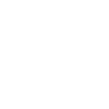
t = 0.00 s
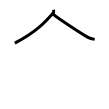
t = 2.00 s
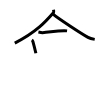
t = 4.00 s
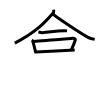
t = 6.00 s
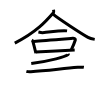
t = 8.00 s
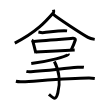
t = 10.00 s

The animated SVG that drew these frames (rendered in a browser with its animation timeline set to each time). Animation: 10 SMIL elements (animate=10); one cycle of 10.00 s.

<svg width="109px" height="109px" viewBox="0 0 px 109px" xmlns="http://www.w3.org/2000/svg" xmlns:xlink="http://www.w3.org/1999/xlink" xml:space="preserve" version="1.1"  baseProfile="full">
<path d="M53.51,9.75c0.11,0.78,0.63,2.18-0.22,3.16C46.25,21,36.75,32,14.78,43.12" style="fill:none;stroke:black;stroke-width:3;opacity:0">
  <animate attributeType="CSS" attributeName="opacity" from="0" to="1" begin="0s" dur="1s" repeatCount="Indefinite" fill="freeze" />
</path>
<path d="M53.04,14.11C58.5,18.77,82,33.99,88.02,37.4c2.04,1.16,4.66,1.65,6.7,1.98" style="fill:none;stroke:black;stroke-width:3;opacity:0">
  <animate attributeType="CSS" attributeName="opacity" from="0" to="1" begin="1s" dur="1s" repeatCount="Indefinite" fill="freeze" />
</path>
<path d="M38.41,32.02c0.6,0.12,3.42,0.64,4.03,0.62c6.3-0.14,12.67-1.87,21.66-1.89c1.01,0,2.47,0.06,2.97,0.12" style="fill:none;stroke:black;stroke-width:3;opacity:0">
  <animate attributeType="CSS" attributeName="opacity" from="0" to="1" begin="2s" dur="1s" repeatCount="Indefinite" fill="freeze" />
</path>
<path d="M31.81,39.96c0.43,0.29,0.94,1,1.05,1.39c1.43,5.06,2.05,7.71,3.02,11.93" style="fill:none;stroke:black;stroke-width:3;opacity:0">
  <animate attributeType="CSS" attributeName="opacity" from="0" to="1" begin="3s" dur="1s" repeatCount="Indefinite" fill="freeze" />
</path>
<path d="M33.85,41.46c9.15-0.96,33.83-2.75,38.82-3.14c1.83-0.14,2.92,0.83,2.66,1.66c-1.08,3.42-1.73,4.85-3.95,9.63" style="fill:none;stroke:black;stroke-width:3;opacity:0">
  <animate attributeType="CSS" attributeName="opacity" from="0" to="1" begin="4s" dur="1s" repeatCount="Indefinite" fill="freeze" />
</path>
<path d="M35.77,51.92c6.74-0.33,30.33-1.55,38.93-1.87" style="fill:none;stroke:black;stroke-width:3;opacity:0">
  <animate attributeType="CSS" attributeName="opacity" from="0" to="1" begin="5s" dur="1s" repeatCount="Indefinite" fill="freeze" />
</path>
<path d="M68.22,53.75c0.1,0.23,0.22,0.59-0.21,0.92c-2.52,1.95-16.98,6.22-36.76,8.84" style="fill:none;stroke:black;stroke-width:3;opacity:0">
  <animate attributeType="CSS" attributeName="opacity" from="0" to="1" begin="6s" dur="1s" repeatCount="Indefinite" fill="freeze" />
</path>
<path d="M26.38,71.38c1.17,0.31,3.31,0.38,4.48,0.31C45.49,70.84,61,68.75,77.81,67.3c1.93-0.17,5.09-0.12,6.06,0.03" style="fill:none;stroke:black;stroke-width:3;opacity:0">
  <animate attributeType="CSS" attributeName="opacity" from="0" to="1" begin="7s" dur="1s" repeatCount="Indefinite" fill="freeze" />
</path>
<path d="M15.9,81.32c1.76,0.41,4.98,0.5,6.73,0.41c13.25-0.68,46.12-3.48,66.01-3.65c2.93-0.03,4.68,0.19,6.15,0.4" style="fill:none;stroke:black;stroke-width:3;opacity:0">
  <animate attributeType="CSS" attributeName="opacity" from="0" to="1" begin="8s" dur="1s" repeatCount="Indefinite" fill="freeze" />
</path>
<path d="M54.38,61.47c5.12,9.53,5.87,21.78,3.45,31.39c-2.2,8.73-4.83,4.95-8.89,1.43" style="fill:none;stroke:black;stroke-width:3;opacity:0">
  <animate attributeType="CSS" attributeName="opacity" from="0" to="1" begin="9s" dur="1s" repeatCount="Indefinite" fill="freeze" />
</path>
</svg>
